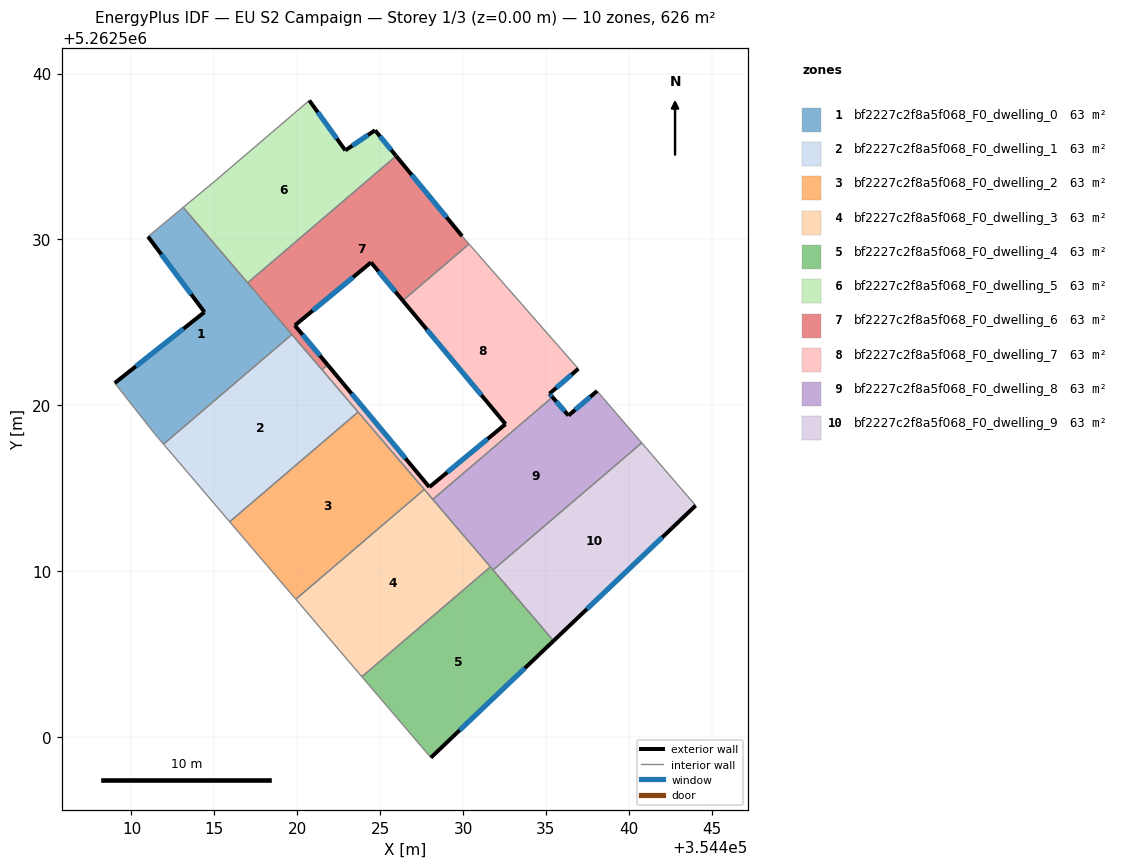
=== STOREY PLAN SPEC (per zone: floor XY polygon, exterior-wall plan segments, windows/doors) ===
zone 1: bf2227c2f8a5f068_F0_dwelling_0  (62.6 m²)
  floor: (354413.12, 5262531.93) (354419.67, 5262524.26) (354411.93, 5262517.64) (354411.40, 5262518.27) (354408.99, 5262521.33) (354414.40, 5262525.61) (354411.00, 5262530.16)
  exterior wall: (354414.40, 5262525.61) – (354408.99, 5262521.33)  [6.9 m]
    window: (354413.13, 5262524.60) – (354410.26, 5262522.33)  [5.8 m²]
  exterior wall: (354411.00, 5262530.16) – (354414.40, 5262525.61)  [5.7 m]
    window: (354411.80, 5262529.09) – (354413.60, 5262526.68)  [4.8 m²]
  interior walls: 6
zone 2: bf2227c2f8a5f068_F0_dwelling_1  (62.6 m²)
  floor: (354419.67, 5262524.26) (354423.67, 5262519.58) (354415.92, 5262512.96) (354411.93, 5262517.64)
  interior walls: 5
zone 3: bf2227c2f8a5f068_F0_dwelling_2  (62.6 m²)
  floor: (354423.67, 5262519.58) (354427.66, 5262514.91) (354419.91, 5262508.29) (354415.92, 5262512.96)
  interior walls: 4
zone 4: bf2227c2f8a5f068_F0_dwelling_3  (62.6 m²)
  floor: (354427.66, 5262514.91) (354431.65, 5262510.24) (354423.90, 5262503.62) (354419.91, 5262508.29)
  interior walls: 5
zone 5: bf2227c2f8a5f068_F0_dwelling_4  (62.6 m²)
  floor: (354431.65, 5262510.24) (354435.46, 5262505.78) (354428.06, 5262498.74) (354423.90, 5262503.62)
  exterior wall: (354428.06, 5262498.74) – (354435.46, 5262505.78)  [10.2 m]
    window: (354429.80, 5262500.39) – (354433.72, 5262504.13)  [8.6 m²]
  interior walls: 4
zone 6: bf2227c2f8a5f068_F0_dwelling_5  (62.6 m²)
  floor: (354424.69, 5262536.57) (354425.96, 5262535.03) (354417.01, 5262527.38) (354413.12, 5262531.93) (354415.04, 5262533.52) (354420.73, 5262538.37) (354422.90, 5262535.36)
  exterior wall: (354425.96, 5262535.03) – (354424.69, 5262536.57)  [2.0 m]
    window: (354425.67, 5262535.39) – (354424.99, 5262536.21)  [1.7 m²]
  exterior wall: (354422.90, 5262535.36) – (354420.73, 5262538.37)  [3.7 m]
    window: (354422.39, 5262536.07) – (354421.24, 5262537.67)  [3.1 m²]
  exterior wall: (354424.69, 5262536.57) – (354422.90, 5262535.36)  [2.2 m]
    window: (354424.27, 5262536.29) – (354423.32, 5262535.65)  [1.8 m²]
  interior walls: 4
zone 7: bf2227c2f8a5f068_F0_dwelling_6  (62.6 m²)
  floor: (354425.96, 5262535.03) (354429.94, 5262530.19) (354430.36, 5262529.71) (354426.37, 5262526.30) (354424.45, 5262528.61) (354419.85, 5262524.81) (354421.83, 5262522.43) (354421.49, 5262522.13) (354417.01, 5262527.38)
  exterior wall: (354424.45, 5262528.61) – (354426.37, 5262526.30)  [3.0 m]
    window: (354424.90, 5262528.07) – (354425.92, 5262526.84)  [2.5 m²]
  exterior wall: (354419.85, 5262524.81) – (354424.45, 5262528.61)  [6.0 m]
    window: (354420.93, 5262525.70) – (354423.37, 5262527.71)  [5.0 m²]
  exterior wall: (354421.83, 5262522.43) – (354419.85, 5262524.81)  [3.1 m]
    window: (354421.37, 5262522.99) – (354420.32, 5262524.25)  [2.6 m²]
  exterior wall: (354429.94, 5262530.19) – (354425.96, 5262535.03)  [6.3 m]
    window: (354429.01, 5262531.33) – (354426.90, 5262533.89)  [5.3 m²]
  interior walls: 6
zone 8: bf2227c2f8a5f068_F0_dwelling_7  (62.6 m²)
  floor: (354430.36, 5262529.71) (354436.96, 5262522.19) (354435.22, 5262520.69) (354435.39, 5262520.48) (354428.17, 5262514.31) (354421.49, 5262522.13) (354421.83, 5262522.43) (354427.97, 5262515.05) (354432.56, 5262518.85) (354426.37, 5262526.30)
  exterior wall: (354427.97, 5262515.05) – (354421.83, 5262522.43)  [9.6 m]
    window: (354426.53, 5262516.78) – (354423.27, 5262520.70)  [8.1 m²]
  exterior wall: (354432.56, 5262518.85) – (354427.97, 5262515.05)  [6.0 m]
    window: (354431.48, 5262517.96) – (354429.05, 5262515.95)  [5.0 m²]
  exterior wall: (354426.37, 5262526.30) – (354432.56, 5262518.85)  [9.7 m]
    window: (354427.82, 5262524.55) – (354431.11, 5262520.60)  [8.2 m²]
  exterior wall: (354435.22, 5262520.69) – (354436.96, 5262522.19)  [2.3 m]
    window: (354435.62, 5262521.04) – (354436.55, 5262521.84)  [1.9 m²]
  exterior wall: (354435.39, 5262520.48) – (354435.22, 5262520.69)  [0.3 m]
    window: (354435.35, 5262520.53) – (354435.26, 5262520.64)  [0.2 m²]
  interior walls: 7
zone 9: bf2227c2f8a5f068_F0_dwelling_8  (62.6 m²)
  floor: (354438.08, 5262520.85) (354440.78, 5262517.72) (354431.81, 5262510.06) (354428.17, 5262514.31) (354435.39, 5262520.48) (354436.36, 5262519.37)
  exterior wall: (354436.36, 5262519.37) – (354435.39, 5262520.48)  [1.5 m]
    window: (354436.13, 5262519.63) – (354435.62, 5262520.22)  [1.2 m²]
  exterior wall: (354438.08, 5262520.85) – (354436.36, 5262519.37)  [2.3 m]
    window: (354437.68, 5262520.50) – (354436.76, 5262519.72)  [1.9 m²]
  interior walls: 5
zone 10: bf2227c2f8a5f068_F0_dwelling_9  (62.6 m²)
  floor: (354440.78, 5262517.72) (354444.03, 5262513.94) (354435.46, 5262505.78) (354431.81, 5262510.06)
  exterior wall: (354435.46, 5262505.78) – (354444.03, 5262513.94)  [11.8 m]
    window: (354437.47, 5262507.70) – (354442.02, 5262512.03)  [10.0 m²]
  interior walls: 3

=== DERIVED (storey summary) ===
Building: EU S2 Campaign
Storey: 1 of 3  (floor level z = 0.00 m)
Storey gross floor area: 626.2 m²
Zones on this storey: 10
  - bf2227c2f8a5f068_F0_dwelling_0: floor 62.6 m²; exterior wall 12.6 m (37.8 m²); 2 window(s) 10.6 m²; WWR 28.1%
  - bf2227c2f8a5f068_F0_dwelling_1: floor 62.6 m²
  - bf2227c2f8a5f068_F0_dwelling_2: floor 62.6 m²
  - bf2227c2f8a5f068_F0_dwelling_3: floor 62.6 m²
  - bf2227c2f8a5f068_F0_dwelling_4: floor 62.6 m²; exterior wall 10.2 m (30.7 m²); 1 window(s) 8.6 m²; WWR 28.1%
  - bf2227c2f8a5f068_F0_dwelling_5: floor 62.6 m²; exterior wall 7.9 m (23.6 m²); 3 window(s) 6.6 m²; WWR 28.1%
  - bf2227c2f8a5f068_F0_dwelling_6: floor 62.6 m²; exterior wall 18.3 m (55.0 m²); 4 window(s) 15.5 m²; WWR 28.1%
  - bf2227c2f8a5f068_F0_dwelling_7: floor 62.6 m²; exterior wall 27.8 m (83.4 m²); 5 window(s) 23.5 m²; WWR 28.1%
  - bf2227c2f8a5f068_F0_dwelling_8: floor 62.6 m²; exterior wall 3.7 m (11.2 m²); 2 window(s) 3.2 m²; WWR 28.1%
  - bf2227c2f8a5f068_F0_dwelling_9: floor 62.6 m²; exterior wall 11.8 m (35.5 m²); 1 window(s) 10.0 m²; WWR 28.1%
Zone adjacency (shared interzone walls):
  - bf2227c2f8a5f068_F0_dwelling_0 ↔ bf2227c2f8a5f068_F0_dwelling_1
  - bf2227c2f8a5f068_F0_dwelling_0 ↔ bf2227c2f8a5f068_F0_dwelling_5
  - bf2227c2f8a5f068_F0_dwelling_0 ↔ bf2227c2f8a5f068_F0_dwelling_6
  - bf2227c2f8a5f068_F0_dwelling_1 ↔ bf2227c2f8a5f068_F0_dwelling_2
  - bf2227c2f8a5f068_F0_dwelling_1 ↔ bf2227c2f8a5f068_F0_dwelling_6
  - bf2227c2f8a5f068_F0_dwelling_1 ↔ bf2227c2f8a5f068_F0_dwelling_7
  - bf2227c2f8a5f068_F0_dwelling_2 ↔ bf2227c2f8a5f068_F0_dwelling_3
  - bf2227c2f8a5f068_F0_dwelling_2 ↔ bf2227c2f8a5f068_F0_dwelling_7
  - bf2227c2f8a5f068_F0_dwelling_3 ↔ bf2227c2f8a5f068_F0_dwelling_4
  - bf2227c2f8a5f068_F0_dwelling_3 ↔ bf2227c2f8a5f068_F0_dwelling_7
  - bf2227c2f8a5f068_F0_dwelling_3 ↔ bf2227c2f8a5f068_F0_dwelling_8
  - bf2227c2f8a5f068_F0_dwelling_4 ↔ bf2227c2f8a5f068_F0_dwelling_8
  - bf2227c2f8a5f068_F0_dwelling_4 ↔ bf2227c2f8a5f068_F0_dwelling_9
  - bf2227c2f8a5f068_F0_dwelling_5 ↔ bf2227c2f8a5f068_F0_dwelling_6
  - bf2227c2f8a5f068_F0_dwelling_6 ↔ bf2227c2f8a5f068_F0_dwelling_7
  - bf2227c2f8a5f068_F0_dwelling_7 ↔ bf2227c2f8a5f068_F0_dwelling_8
  - bf2227c2f8a5f068_F0_dwelling_8 ↔ bf2227c2f8a5f068_F0_dwelling_9